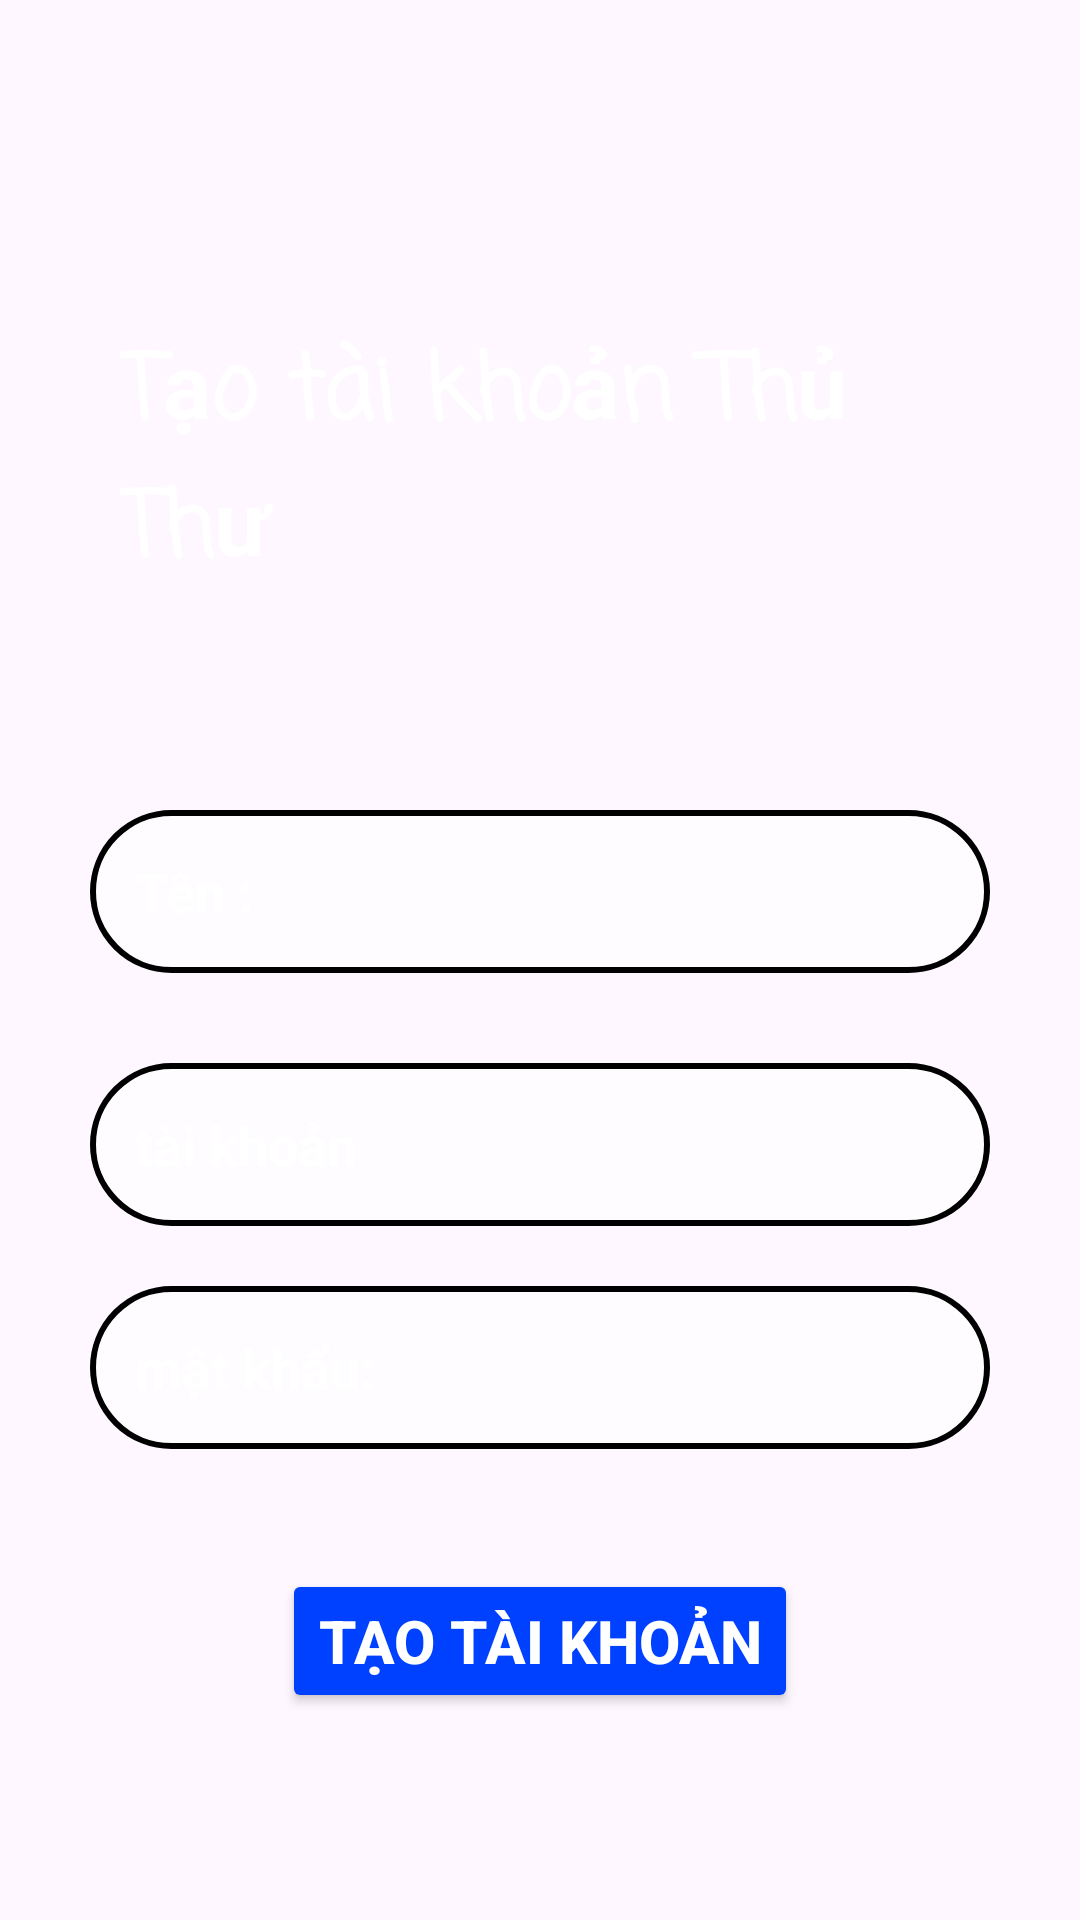

Layout XML and referenced resources for this Android screen:
<!-- AndroidManifest.xml: application theme Theme.Duan1chinhthuc -->
<!-- res/layout/activity_dangky.xml -->
<?xml version="1.0" encoding="utf-8"?>
<LinearLayout xmlns:android="http://schemas.android.com/apk/res/android"
    android:layout_width="match_parent"
    xmlns:tools="http://schemas.android.com/tools"
    android:gravity="center"
    android:orientation="vertical"

    android:layout_height="match_parent"
    tools:context=".dangky"
    android:id="@+id/main"
    >

    <TextView
        android:layout_width="wrap_content"
        android:layout_height="wrap_content"
        android:text="Tạo tài khoản Thủ Thư"
        android:layout_marginTop="5dp"
        android:textSize="30dp"
        android:fontFamily="casual"
        android:textColor="@color/white"
        android:layout_margin="40dp"
        android:textStyle="bold" />

    <LinearLayout
        android:layout_width="300dp"
        android:layout_height="wrap_content"
        android:layout_marginTop="30dp"
        android:orientation="horizontal">
        <EditText
            android:id="@+id/ten_tk"
            android:background="@drawable/khung_dangky"
            android:layout_width="match_parent"
            android:layout_height="wrap_content"
            android:textColorHint="@color/white"
            android:hint="Tên :"
            android:textColor="@color/black"
            android:padding="15dp"
            android:textStyle="bold"
            />

    </LinearLayout>
    <LinearLayout
        android:layout_width="300dp"
        android:layout_height="wrap_content"
        android:layout_marginTop="30dp"
        android:orientation="horizontal">


        <EditText
            android:id="@+id/ma_tk"
            android:layout_width="match_parent"
            android:layout_height="wrap_content"
            android:background="@drawable/khung_dangky"
            android:hint="tài khoản"
            android:padding="15dp"
            android:textColor="@color/black"
            android:textColorHint="@color/white"
            android:textStyle="bold" />

    </LinearLayout>
    <LinearLayout
        android:layout_width="300dp"
        android:layout_height="wrap_content"
        android:layout_marginTop="20dp"
        android:orientation="horizontal">

        <EditText
            android:id="@+id/matkhau_tk"
            android:background="@drawable/khung_dangky"
            android:layout_width="match_parent"
            android:layout_height="wrap_content"
            android:textColorHint="@color/white"
            android:hint="mật khẩu: "
            android:textColor="@color/black"
            android:padding="15dp"
            android:textStyle="bold" />
    </LinearLayout>

    <Button
        android:id="@+id/dangky"
        android:layout_width="wrap_content"
        android:layout_height="wrap_content"
        android:layout_marginTop="40dp"
        android:backgroundTint="@color/Blue"
        android:text="Tạo tài khoản"
        android:textColor="@color/white"
        android:textSize="20sp"
        android:textStyle="bold" />
</LinearLayout>
<!-- resources referenced by this layout -->
<resources>
  <color name="Blue">#0040FF</color>
  <color name="black">#FF000000</color>
  <color name="white">#FFFFFFFF</color>
  <!-- drawable khung_dangky (drawable) -->
  <?xml version="1.0" encoding="utf-8"?>
  <shape xmlns:android="http://schemas.android.com/apk/res/android">
  <corners android:radius="30dp" />
      <stroke android:color="@color/black"  android:width="2dp"/>
      <solid android:color="#A3FFFFFF"/>
  </shape>
  <style name="Theme.Duan1chinhthuc" parent="Base.Theme.Duan1chinhthuc" />
  <style name="Base.Theme.Duan1chinhthuc" parent="Theme.Material3.DayNight.NoActionBar">
          
          
      </style>
</resources>
